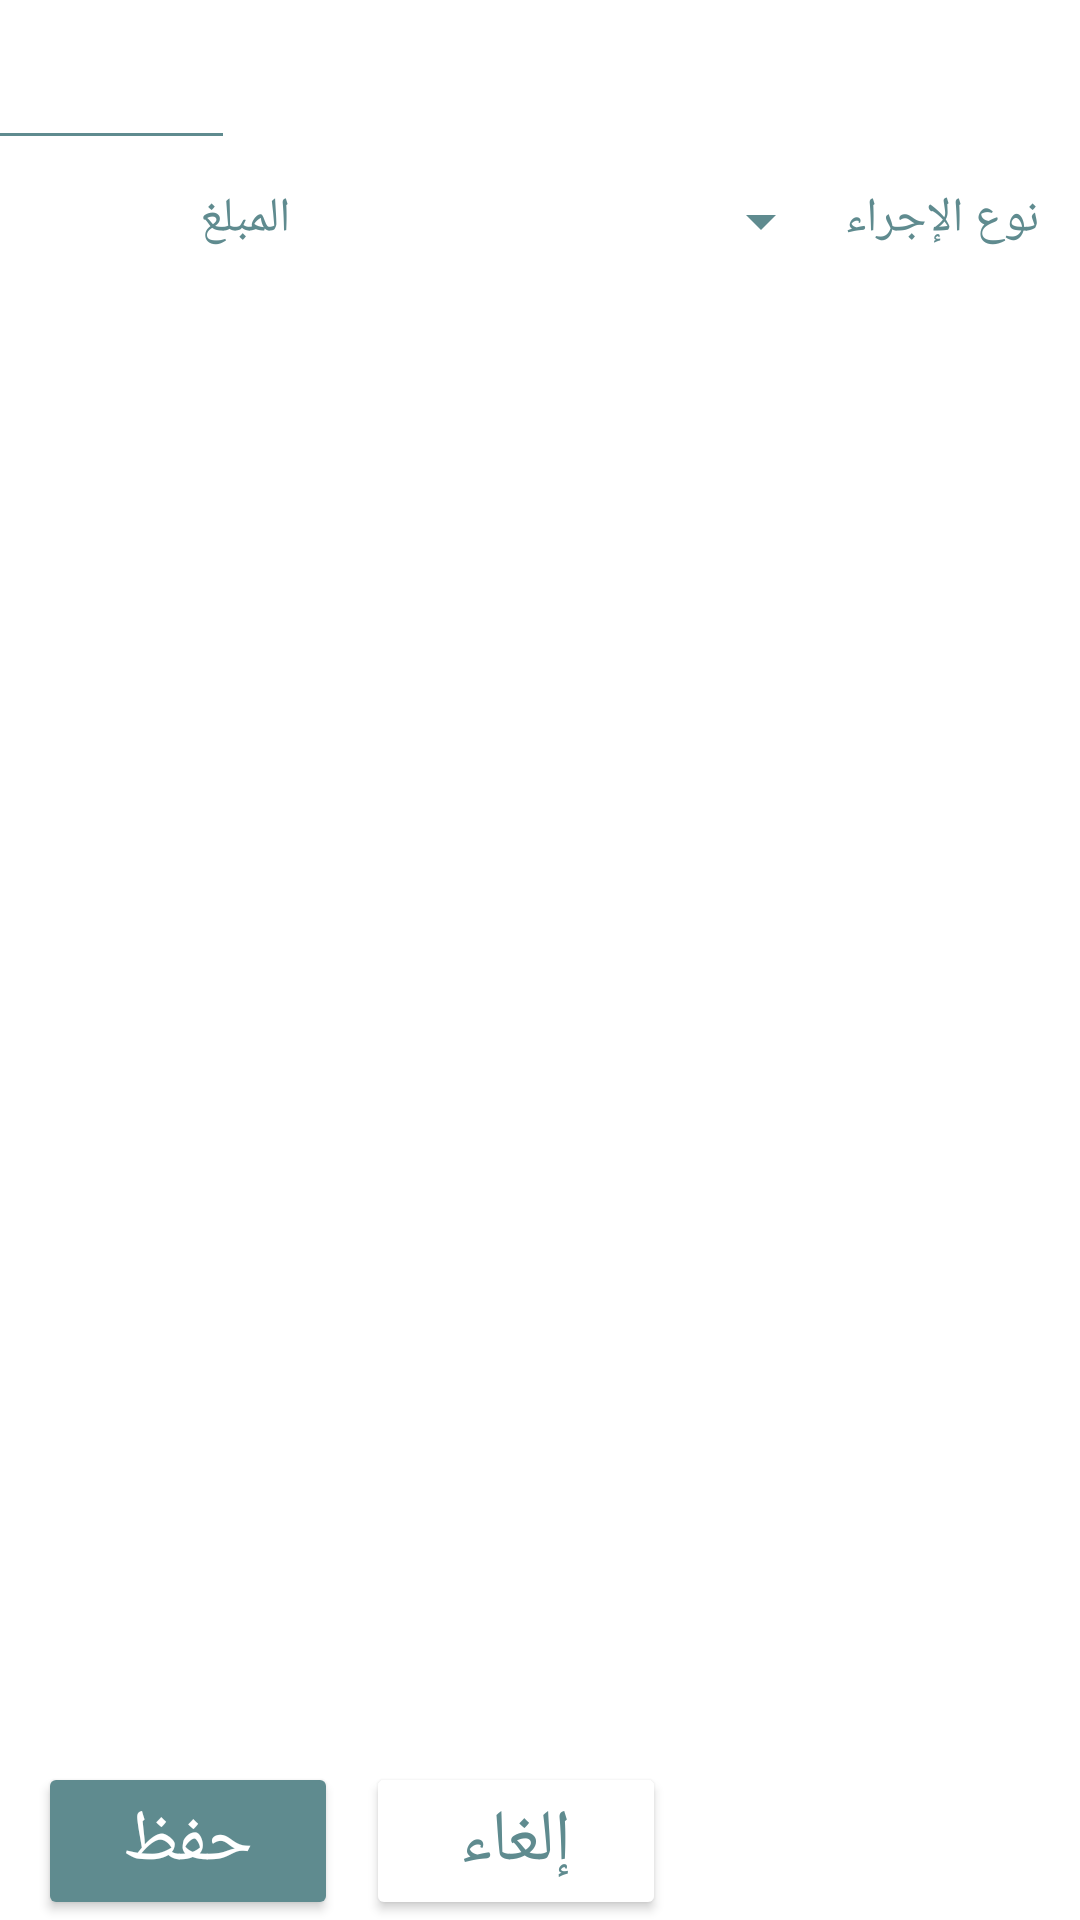

Reconstruct the res/layout file that produces this screen, plus the resources it refers to.
<!-- AndroidManifest.xml: application theme Theme.DebtRecordsSystem -->
<!-- res/layout/edit_amount_container.xml -->
<?xml version="1.0" encoding="utf-8"?>
<androidx.constraintlayout.widget.ConstraintLayout xmlns:android="http://schemas.android.com/apk/res/android"
    xmlns:app="http://schemas.android.com/apk/res-auto"
    xmlns:tools="http://schemas.android.com/tools"
    android:id="@+id/changeAmountLayout"
    android:layout_width="match_parent"
    android:layout_height="120dp"
    android:layout_marginTop="90dp">

    <TextView
        android:id="@+id/amountChangeTextView"
        android:layout_width="wrap_content"
        android:layout_height="wrap_content"
        android:layout_marginEnd="260dp"
        android:text="المبلغ"
        android:textSize="16sp"
        android:textColor="@color/bluish_green"
        app:layout_constraintBottom_toBottomOf="parent"
        app:layout_constraintEnd_toEndOf="parent"
        app:layout_constraintHorizontal_bias="0.954"
        app:layout_constraintStart_toStartOf="parent"
        app:layout_constraintTop_toTopOf="parent"
        app:layout_constraintVertical_bias="0.1" />

    <TextView
        android:id="@+id/typeOfChangeTextView"
        android:layout_width="wrap_content"
        android:layout_height="wrap_content"
        android:text="نوع الإجراء"
        android:textSize="16sp"
        android:textColor="@color/bluish_green"
        app:layout_constraintBottom_toBottomOf="parent"
        app:layout_constraintEnd_toEndOf="parent"
        app:layout_constraintHorizontal_bias="0.954"
        app:layout_constraintStart_toStartOf="parent"
        app:layout_constraintTop_toTopOf="parent"
        app:layout_constraintVertical_bias="0.1" />

    <Spinner
        android:id="@+id/typeOfChangeSpinner"
        android:layout_width="150dp"
        android:layout_height="wrap_content"
        android:backgroundTint="@color/bluish_green"
        app:layout_constraintBottom_toBottomOf="parent"
        app:layout_constraintEnd_toStartOf="@+id/typeOfChangeTextView"
        app:layout_constraintHorizontal_bias="0.97"
        app:layout_constraintStart_toStartOf="parent"
        app:layout_constraintTop_toTopOf="parent"
        app:layout_constraintVertical_bias="0.1" />

    <EditText
        android:id="@+id/amountChangeEditText"
        android:layout_width="100dp"
        android:layout_height="40dp"
        android:ems="10"
        android:inputType="numberDecimal"
        android:textSize="16sp"
        android:textColor="@color/bluish_green"
        android:backgroundTint="@color/bluish_green"
        app:layout_constraintBottom_toBottomOf="parent"
        app:layout_constraintEnd_toStartOf="@+id/amountChangeTextView"
        app:layout_constraintHorizontal_bias="0.66"
        app:layout_constraintStart_toStartOf="parent"
        app:layout_constraintTop_toTopOf="parent"
        app:layout_constraintVertical_bias="0.022" />

    <Button
        android:id="@+id/saveAmountChangeButton"
        style="@style/DarkButton"
        android:layout_marginTop="50dp"
        android:onClick="onSaveAmountChangeClick"
        android:text="حفظ"
        app:layout_constraintBottom_toBottomOf="parent"
        app:layout_constraintEnd_toEndOf="parent"
        app:layout_constraintHorizontal_bias="0.049"
        app:layout_constraintStart_toStartOf="parent"
        app:layout_constraintTop_toTopOf="parent"
        app:layout_constraintVertical_bias="1.0" />

    <Button
        android:id="@+id/cancelAmountChangeButton"
        style="@style/LightButton"
        android:layout_marginTop="50dp"
        android:onClick="onCancelAmountChangeClick"
        android:text="إلغاء"
        app:layout_constraintBottom_toBottomOf="parent"
        app:layout_constraintEnd_toEndOf="parent"
        app:layout_constraintHorizontal_bias="0.469"
        app:layout_constraintStart_toStartOf="parent"
        app:layout_constraintTop_toTopOf="parent"
        app:layout_constraintVertical_bias="1.0" />
</androidx.constraintlayout.widget.ConstraintLayout>
<!-- resources referenced by this layout -->
<resources>
  <color name="bluish_green">#5f8b8f</color>
  <style name="DarkButton" parent="TextAppearance.AppCompat.Button">
          <item name="android:backgroundTint">@color/bluish_green</item>
          <item name="android:layout_width">100dp</item>
          <item name="android:layout_height">wrap_content</item>
          <item name="android:textColor">@color/white</item>
          <item name="android:textSize">24dp</item>
      </style>
  <style name="LightButton" parent="TextAppearance.AppCompat.Button">
          <item name="android:backgroundTint">@color/white</item>
          <item name="android:layout_width">100dp</item>
          <item name="android:layout_height">wrap_content</item>
          <item name="android:textColor">@color/bluish_green</item>
          <item name="android:textSize">24dp</item>
      </style>
  <style name="Theme.DebtRecordsSystem" parent="Theme.MaterialComponents.DayNight.DarkActionBar">
          
          <item name="colorPrimary">@color/dark_green</item>
          <item name="colorPrimaryVariant">@color/green</item>
          <item name="colorOnPrimary">@color/white</item>
          
          <item name="colorSecondary">@color/light_green</item>
          <item name="colorSecondaryVariant">@color/yellowish_white</item>
          <item name="colorOnSecondary">@color/black</item>
          
          <item name="android:statusBarColor" tools:targetApi="l">?attr/colorPrimaryVariant</item>
          
      </style>
  <color name="white">#FFFFFFFF</color>
  <color name="dark_green">#196f52</color>
  <color name="green">#2cad48</color>
  <color name="light_green">#7fc3ac</color>
  <color name="yellowish_white">#f7fbe7</color>
  <color name="black">#000000</color>
</resources>
